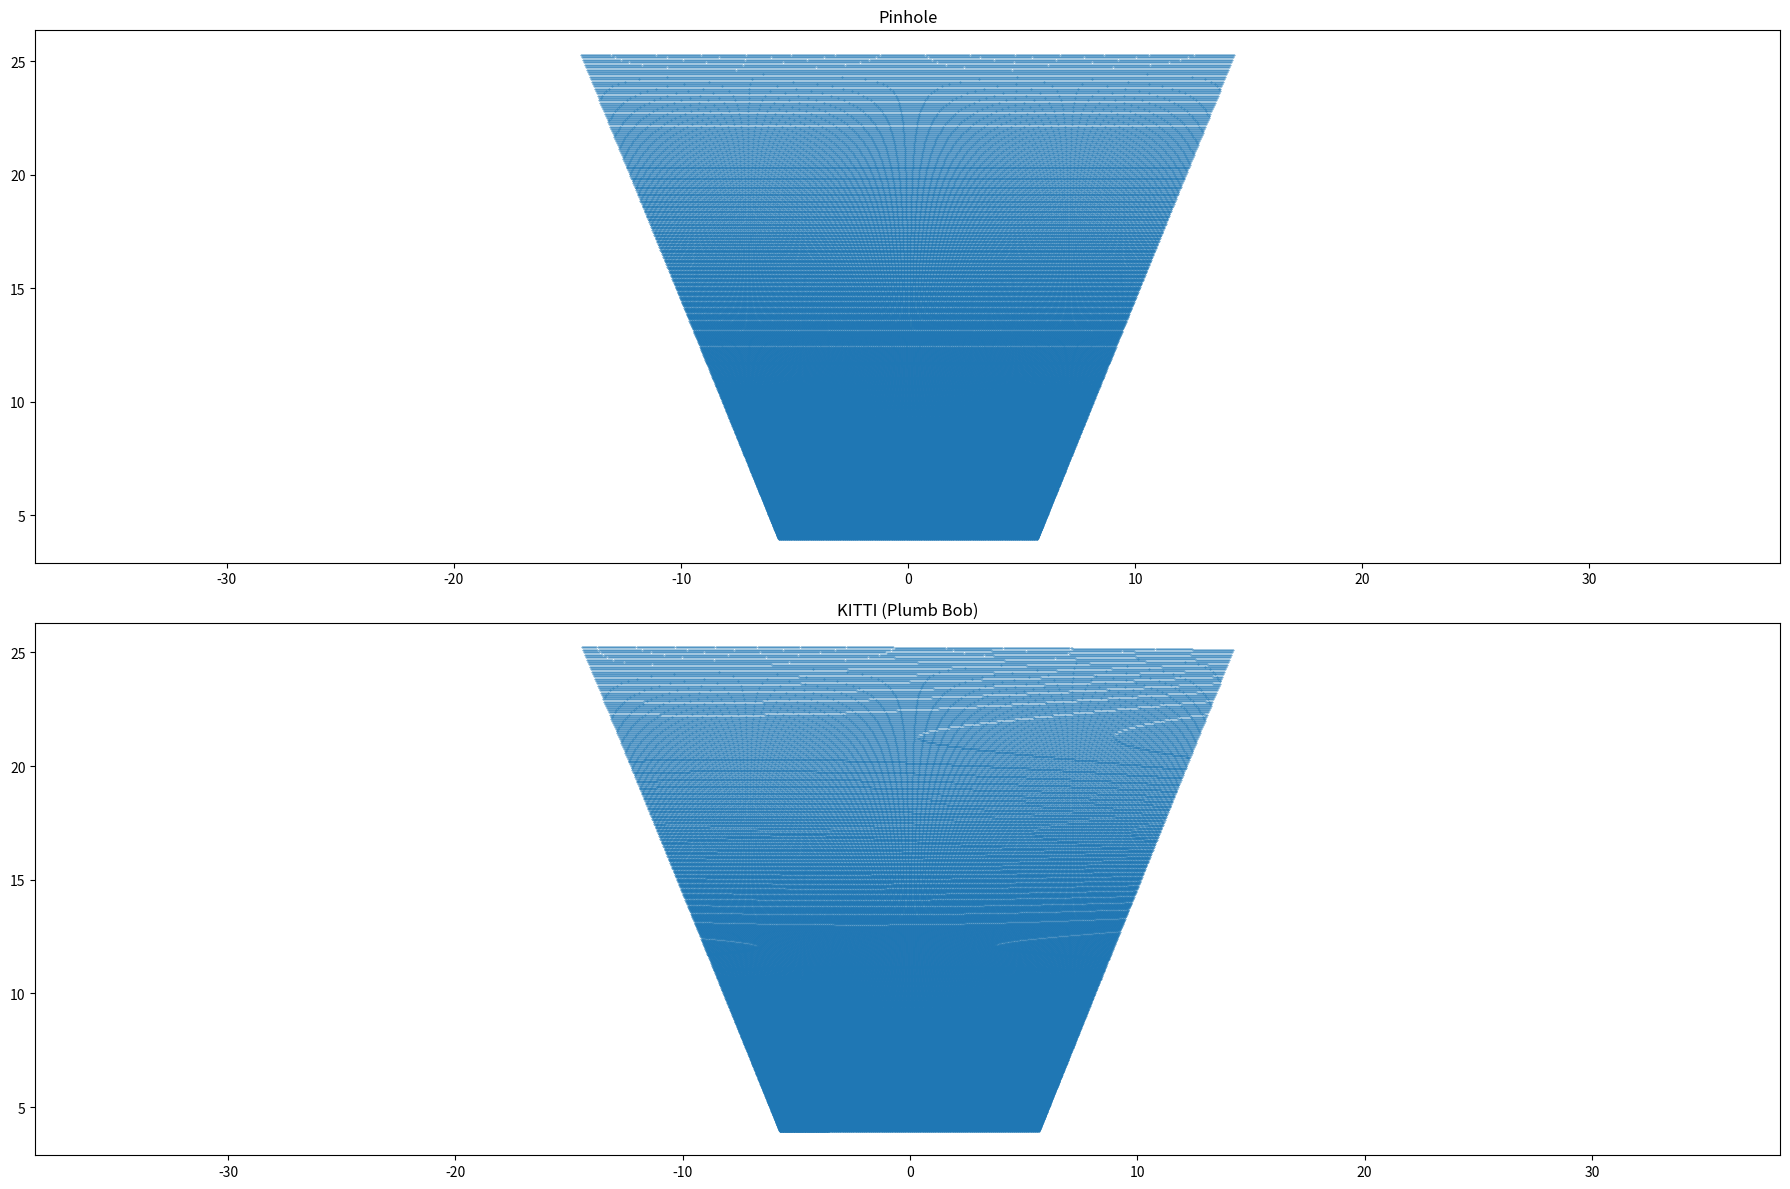

Here is the Python script that generated this plot:
import numpy as np
import matplotlib.pyplot as plt

alt = 10.0
pitch = -np.deg2rad(45)
W, H, hfov = 640, 480, 80
CX = 320
CY = 240
FX = 554
FY = 554
# Distortion parameters
K1 = 0
K2 = 0
K3 = 0
P1 = 0.002  # Tangential distortion parameter 1
P2 = -0.002  # Tangential distortion parameter 2

def pinhole_dir(u, v, unique=True):
    x = (u - CX) / FX
    y = (v - CY) / FY
    z = 1
    if unique:
        return np.array([x, y, z]) / np.linalg.norm([x, y, z])
    else:
        return np.array([x, y, z])


def kitti_dir(u, v, fx=FX, fy=FY, cx=CX, cy=CY, k1=K1, k2=K2, p1=P1, p2=P2, k3=K3):
    """
    KITTI plumb-bob distortion model.
    Applies radial and tangential distortion to normalized pixel coordinates.
    """
    x = (u - cx) / fx
    y = (v - cy) / fy

    r2 = x * x + y * y
    r4 = r2 * r2
    r6 = r4 * r2

    radial = 1 + k1 * r2 + k2 * r4 + k3 * r6

    dx = 2 * p1 * x * y + p2 * (r2 + 2 * x * x)
    dy = p1 * (r2 + 2 * y * y) + 2 * p2 * x * y

    x_dist = x * radial + dx
    y_dist = y * radial + dy

    return np.array([x_dist, y_dist, 1]) / np.linalg.norm([x_dist, y_dist, 1])


def footprint(ray_fn):
    Rx = np.array([[1,0,0],
                   [0,np.cos(pitch), -np.sin(pitch)],
                   [0,np.sin(pitch), np.cos(pitch)]])
    M = np.array([[1,0,0],
                  [0,0,1],
                  [0,-1,0]]) # cam → world
    pts = []
    for v in range(H):
        for u in range(W):
            d = ray_fn(u, v) @ Rx.T @ M.T
            if d[2] < 0: # hits ground
                t = -alt / d[2]
                pts.append(d[:2]*t)
    return np.asarray(pts)


# Generate footprints for all distortion models
pinhole = footprint(pinhole_dir)
kitti = footprint(kitti_dir)

# Plot all seven models
plt.figure(figsize=(18,12))
plt.subplot(2,1,1); plt.scatter(*pinhole.T, s=.1); plt.title("Pinhole"); plt.axis('equal')
plt.subplot(2,1,2); plt.scatter(*kitti.T, s=.1); plt.title("KITTI (Plumb Bob)"); plt.axis('equal')
plt.tight_layout()
plt.show()